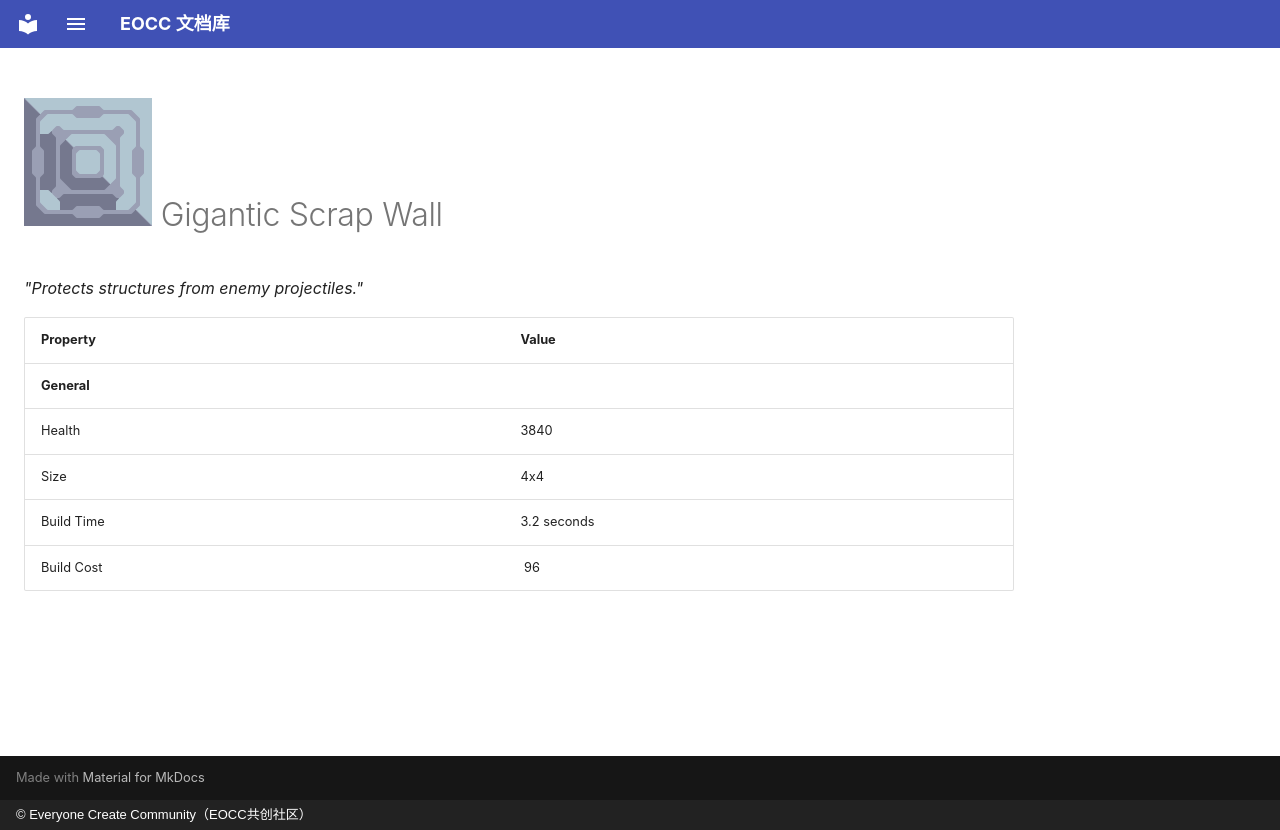

repository: eoccc/eoccc.github.io · page: wiki/mindustry/en/content/blocks/defense/233-scrap-wall-gigantic/index.html · generator: mkdocs · copyright: © Everyone Create Community（EOCC共创社区）

# <img src="../../../../../../../ext/img/mindustry/block-scrap-wall-gigantic-ui.png" alt=""> Gigantic Scrap Wall

*"Protects structures from enemy projectiles."*

| Property | Value |
|---|---|
| **General** |  |
| Health | 3840 |
| Size | 4x4 |
| Build Time | 3.2  seconds |
| Build Cost | [<img src="../../../../../../../ext/img/mindustry/item-scrap.png" alt="">](/wiki/content/items/8-scrap) 96 |
